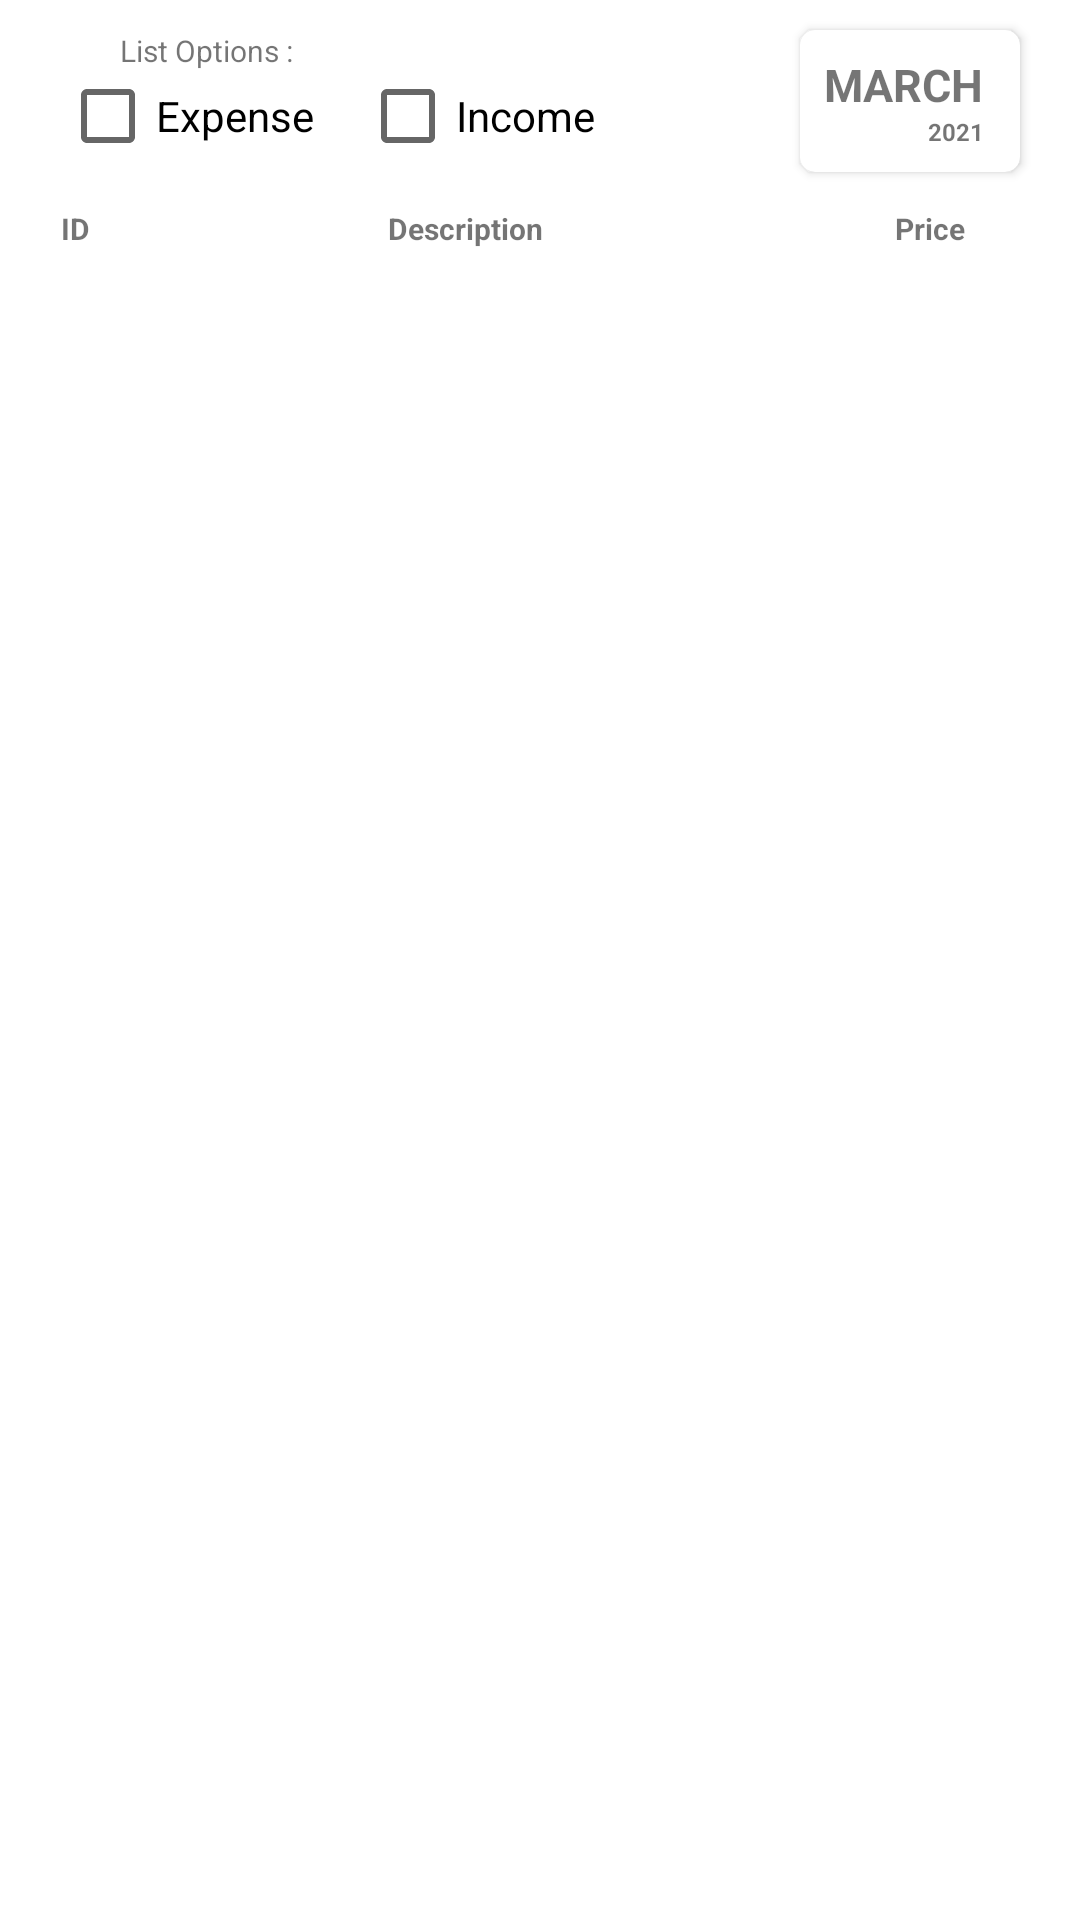

Here is an Android app screen rendered from its layout file. Give the layout XML and the strings, colors and styles it references.
<!-- AndroidManifest.xml: application theme Theme.Budget -->
<!-- res/layout/fragment_activities.xml -->
<?xml version="1.0" encoding="utf-8"?>
<androidx.constraintlayout.widget.ConstraintLayout xmlns:android="http://schemas.android.com/apk/res/android"
    xmlns:app="http://schemas.android.com/apk/res-auto"
    xmlns:tools="http://schemas.android.com/tools"
    android:layout_width="match_parent"
    android:layout_height="match_parent"
    tools:context=".presentation.records.RecordsFragment">


    <TextView
        android:id="@+id/tvOptionsLabel"
        android:layout_width="wrap_content"
        android:layout_height="wrap_content"
        android:layout_marginStart="20dp"
        android:layout_marginTop="10dp"
        android:layout_marginEnd="20dp"
        android:paddingStart="20dp"
        android:paddingEnd="20dp"
        android:text="List Options :"
        android:textSize="10sp"
        app:layout_constraintStart_toStartOf="parent"
        app:layout_constraintTop_toTopOf="parent" />

    <androidx.appcompat.widget.LinearLayoutCompat
        android:id="@+id/llOptionsContainer"
        android:layout_width="wrap_content"
        android:layout_height="wrap_content"
        android:orientation="horizontal"
        app:layout_constraintStart_toStartOf="@id/tvOptionsLabel"
        app:layout_constraintTop_toBottomOf="@id/tvOptionsLabel">

        <CheckBox
            android:layout_width="100dp"
            android:layout_height="30dp"
            android:text="Expense" />

        <CheckBox
            android:layout_width="100dp"
            android:layout_height="30dp"
            android:text="Income" />


    </androidx.appcompat.widget.LinearLayoutCompat>


    <androidx.cardview.widget.CardView
        android:id="@+id/cvListDate"
        android:layout_width="wrap_content"
        android:layout_height="wrap_content"
        android:layout_marginStart="20dp"
        android:layout_marginTop="10dp"
        android:layout_marginEnd="20dp"
        app:cardCornerRadius="5dp"
        app:layout_constraintEnd_toEndOf="parent"
        app:layout_constraintTop_toTopOf="parent">

        <androidx.constraintlayout.widget.ConstraintLayout
            android:layout_width="wrap_content"
            android:layout_height="wrap_content"
            android:orientation="vertical"
            android:padding="8dp">

            <TextView
                android:id="@+id/tvListDate"
                android:layout_width="wrap_content"
                android:layout_height="wrap_content"
                android:text="March"
                android:textAllCaps="true"
                android:textSize="15sp"
                android:textStyle="bold"
                app:layout_constraintBottom_toTopOf="@id/tvListYear"
                app:layout_constraintStart_toStartOf="parent"
                app:layout_constraintTop_toTopOf="parent" />

            <TextView
                android:id="@+id/tvListYear"
                android:layout_width="wrap_content"
                android:layout_height="wrap_content"
                android:text="2021"
                android:textAllCaps="true"
                android:textSize="8sp"
                android:textStyle="bold"
                app:layout_constraintEnd_toEndOf="@id/tvListDate"
                app:layout_constraintTop_toBottomOf="@id/tvListDate" />

            <ImageView
                android:id="@+id/ivListCalendarIcon"
                android:layout_width="wrap_content"
                android:layout_height="wrap_content"
                android:padding="2dp"
                android:src="@drawable/ic_calendar"
                app:layout_constraintBottom_toBottomOf="parent"
                app:layout_constraintEnd_toEndOf="parent"
                app:layout_constraintStart_toEndOf="@id/tvListDate"
                app:layout_constraintTop_toTopOf="parent" />

        </androidx.constraintlayout.widget.ConstraintLayout>

    </androidx.cardview.widget.CardView>


    <TextView
        android:id="@+id/tvColumnHeaderId"
        android:layout_width="50dp"
        android:layout_height="wrap_content"
        android:gravity="center"
        android:padding="2dp"
        android:text="ID"
        android:textSize="10sp"
        android:textStyle="bold"
        app:layout_constraintEnd_toStartOf="@id/tvColumnHeaderDescription"
        app:layout_constraintStart_toStartOf="parent"
        app:layout_constraintTop_toTopOf="@id/tvColumnHeaderDescription" />

    <TextView
        android:id="@+id/tvColumnHeaderDescription"
        android:layout_width="0dp"
        android:layout_height="wrap_content"
        android:layout_marginTop="10dp"
        android:gravity="center"
        android:padding="2dp"
        android:text="Description"
        android:textSize="10sp"
        android:textStyle="bold"
        app:layout_constraintEnd_toStartOf="@id/tvColumnHeaderSortValue"
        app:layout_constraintStart_toEndOf="@id/tvColumnHeaderId"
        app:layout_constraintTop_toBottomOf="@id/cvListDate" />

    <TextView
        android:id="@+id/tvColumnHeaderSortValue"
        android:layout_width="100dp"
        android:layout_height="wrap_content"
        android:gravity="center"
        android:padding="2dp"
        android:text="Price"
        android:textSize="10sp"
        android:textStyle="bold"
        app:layout_constraintEnd_toEndOf="parent"
        app:layout_constraintStart_toEndOf="@id/tvColumnHeaderDescription"
        app:layout_constraintTop_toTopOf="@id/tvColumnHeaderDescription" />


    <androidx.recyclerview.widget.RecyclerView
        android:id="@+id/rvActivityList"
        android:layout_width="match_parent"
        android:layout_height="0dp"
        android:layout_marginTop="5dp"
        app:layout_constraintTop_toBottomOf="@id/tvColumnHeaderDescription"
        tools:listitem="@layout/item_activity_layout" />


</androidx.constraintlayout.widget.ConstraintLayout>
<!-- res/layout/item_activity_layout.xml (included above) -->
<?xml version="1.0" encoding="utf-8"?>
<androidx.constraintlayout.widget.ConstraintLayout xmlns:android="http://schemas.android.com/apk/res/android"
    android:layout_width="match_parent"
    android:layout_height="wrap_content"
    xmlns:app="http://schemas.android.com/apk/res-auto">

    <TextView
        android:id="@+id/tvColumnId"
        android:layout_width="50dp"
        android:layout_height="wrap_content"
        android:gravity="center"
        android:padding="2dp"
        android:text="001"
        android:textSize="10sp"
        app:layout_constraintEnd_toStartOf="@id/tvColumnCategory"
        app:layout_constraintStart_toStartOf="parent"
        app:layout_constraintTop_toTopOf="@id/tvColumnDescription"
        app:layout_constraintBottom_toBottomOf="@id/tvColumnDescription"/>

    <TextView
        android:id="@+id/tvColumnCategory"
        android:layout_width="wrap_content"
        android:layout_height="wrap_content"
        android:gravity="center"
        android:padding="2dp"
        android:textStyle="italic"
        android:text="Category "
        android:textSize="10sp"
        app:layout_constraintEnd_toStartOf="@id/tvColumnDescription"
        app:layout_constraintStart_toEndOf="@id/tvColumnId"
        app:layout_constraintTop_toTopOf="@id/tvColumnDescription"
        app:layout_constraintBottom_toBottomOf="@id/tvColumnDescription"/>

    <TextView
        android:id="@+id/tvColumnDescription"
        android:layout_width="0dp"
        android:layout_height="wrap_content"
        android:gravity="start|center_vertical"
        android:padding="2dp"
        android:lines="2"
        android:text="Description asdfasd asdfasd fas asdfa sdf asdf asdf asdf asdf asdf asdf asdf asdf asdf asdf asdf asdf asdf asdf asdf asd "
        android:textSize="10sp"
        app:layout_constraintEnd_toStartOf="@id/tvColumnValue"
        app:layout_constraintStart_toEndOf="@id/tvColumnCategory"
        app:layout_constraintTop_toTopOf="parent" />

    <TextView
        android:id="@+id/tvColumnValue"
        android:layout_width="100dp"
        android:layout_height="wrap_content"
        android:gravity="right"
        android:padding="2dp"
        android:text="P 1,000,000"
        android:textSize="10sp"
        app:layout_constraintEnd_toEndOf="parent"
        app:layout_constraintStart_toEndOf="@id/tvColumnDescription"
        app:layout_constraintTop_toTopOf="@id/tvColumnDescription"
        app:layout_constraintBottom_toBottomOf="@id/tvColumnDescription" />

</androidx.constraintlayout.widget.ConstraintLayout>
<!-- resources referenced by this layout -->
<resources>
  <style name="Theme.Budget" parent="Theme.MaterialComponents.DayNight.DarkActionBar">
          
          
          <item name="colorPrimary">@color/primaryColor</item>
          <item name="colorPrimaryVariant">@color/primaryDarkColor</item>
          <item name="colorOnPrimary">@color/primaryLightColor</item>
          
          <item name="colorSecondary">@color/secondaryColor</item>
          <item name="colorSecondaryVariant">@color/secondaryDarkColor</item>
          <item name="colorOnSecondary">@color/secondaryLightColor</item>
          
          <item name="android:statusBarColor" tools:targetApi="l">?attr/colorPrimaryVariant</item>
          
      </style>
  <color name="primaryColor">#67605f</color>
  <color name="primaryDarkColor">#3d3635</color>
  <color name="primaryLightColor">#958d8c</color>
  <color name="secondaryColor">#f8e8cf</color>
  <color name="secondaryDarkColor">#c5b69e</color>
  <color name="secondaryLightColor">#ffffff</color>
</resources>
